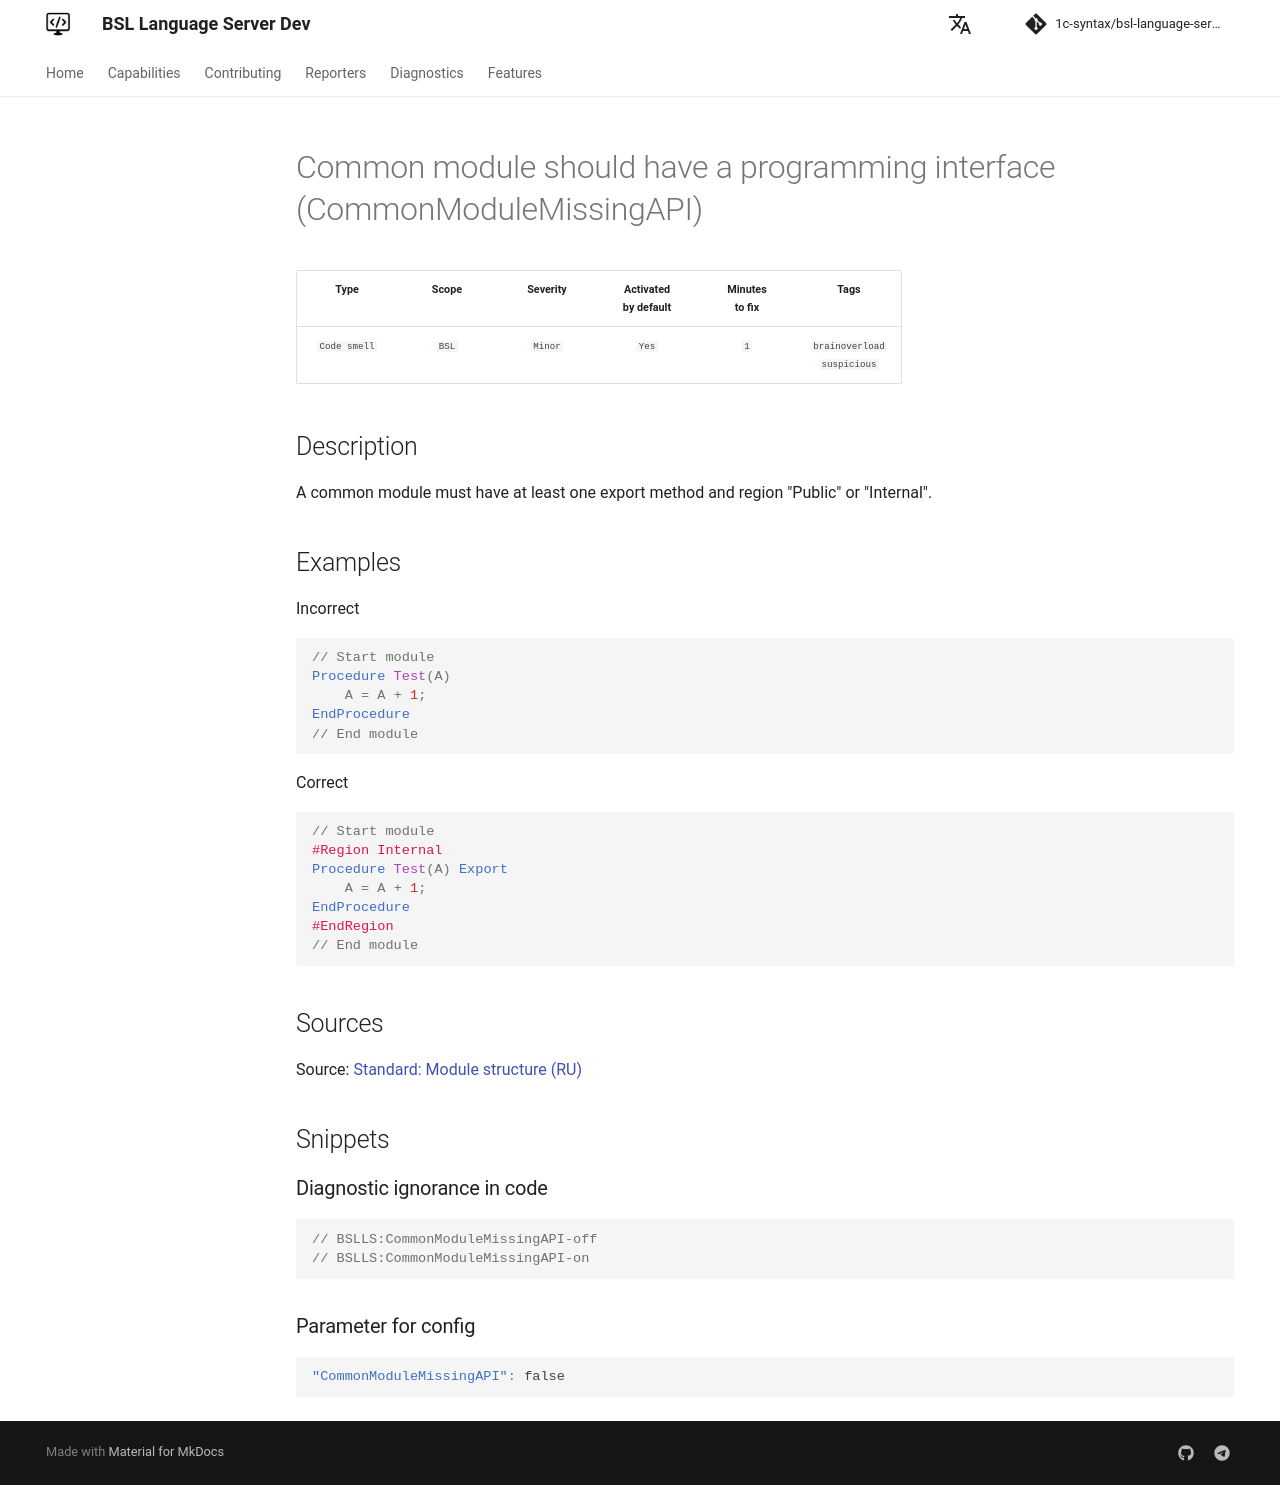

repository: 1c-syntax/bsl-language-server · page: dev/en/diagnostics/CommonModuleMissingAPI/index.html · generator: mkdocs

# Common module should have a programming interface (CommonModuleMissingAPI)

<!-- Блоки выше заполняются автоматически, не трогать -->
## Description
<!-- Описание диагностики заполняется вручную. Необходимо понятным языком описать смысл и схему работу -->

A common module must have at least one export method and region "Public" or "Internal".

## Examples
<!-- В данном разделе приводятся примеры, на которые диагностика срабатывает, а также можно привести пример, как можно исправить ситуацию -->

Incorrect

```bsl
// Start module
Procedure Test(A)
    A = A + 1;
EndProcedure
// End module
```

Correct

```bsl
// Start module
#Region Internal
Procedure Test(A) Export
    A = A + 1;
EndProcedure
#EndRegion
// End module
```

## Sources
<!-- Необходимо указывать ссылки на все источники, из которых почерпнута информация для создания диагностики -->

Source: [Standard: Module structure (RU)](https://its.1c.ru/db/v8std#content:455:hdoc)
